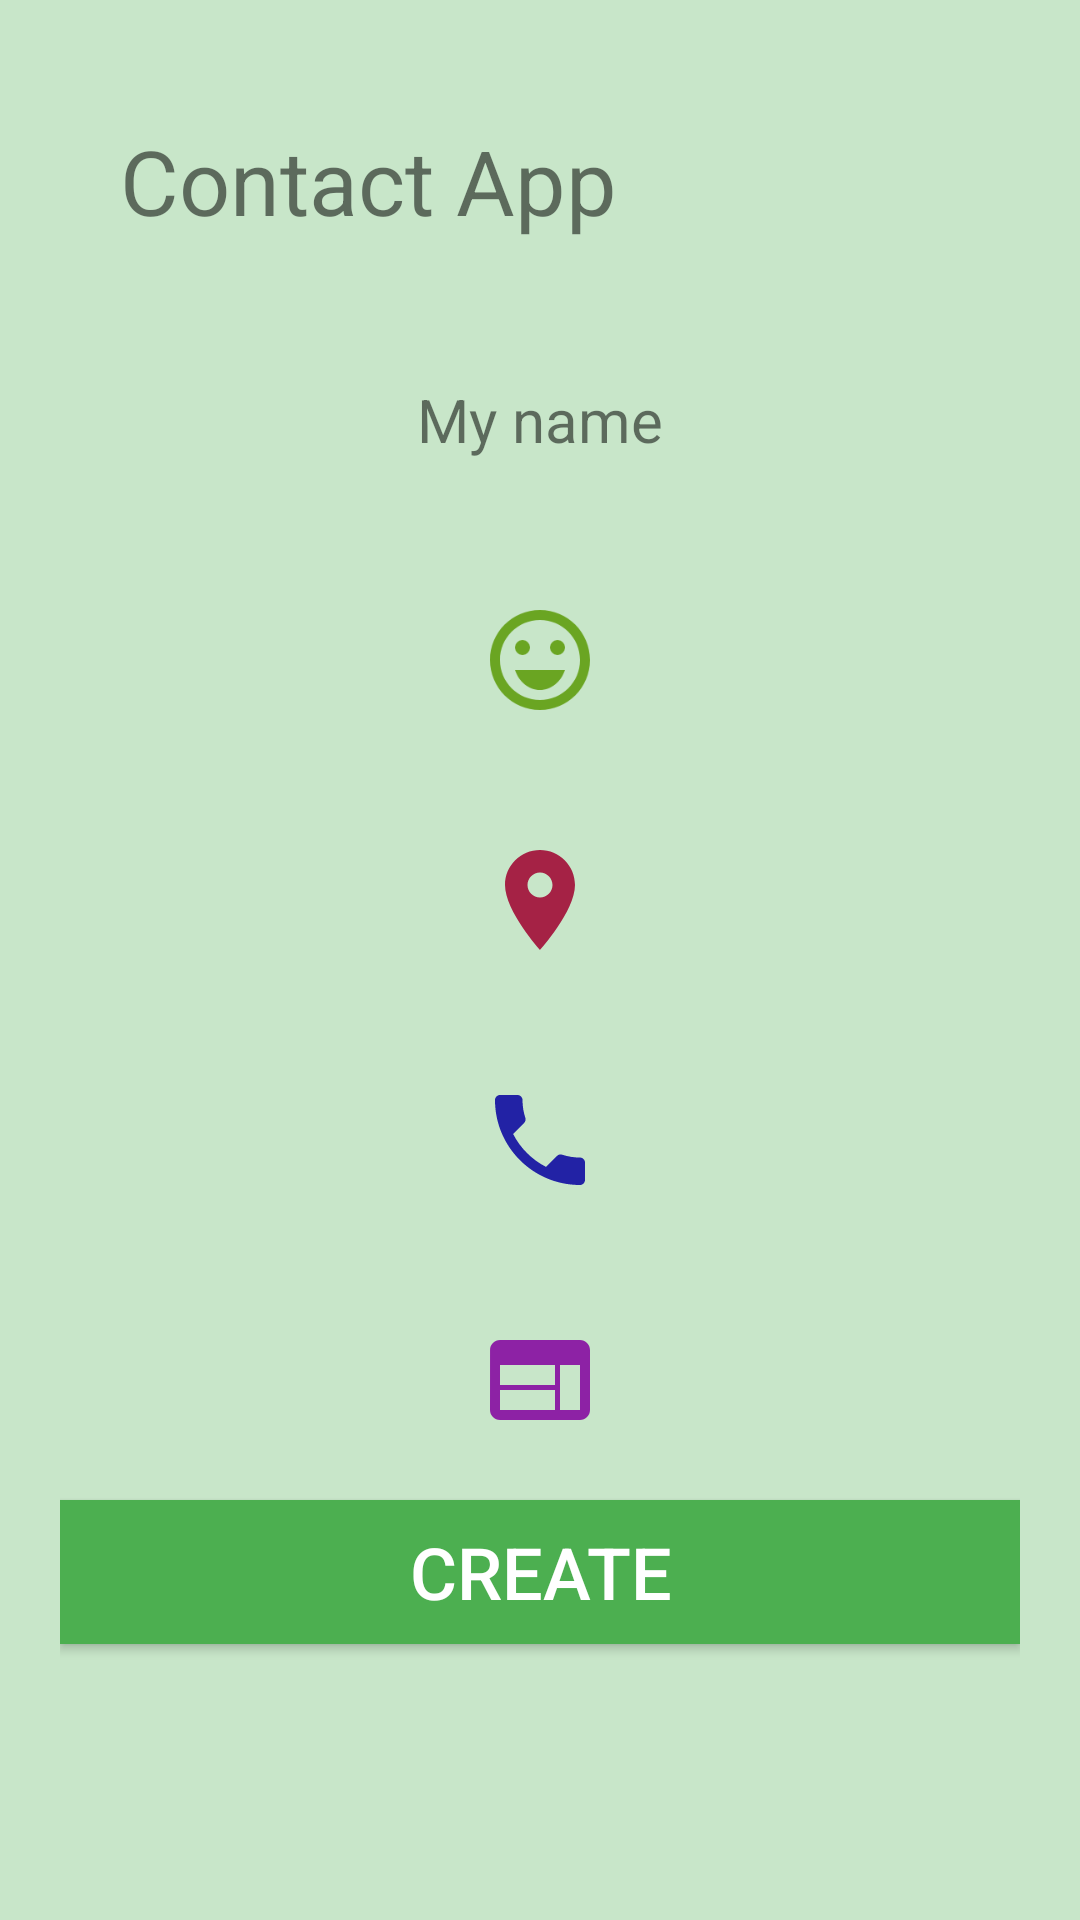

The Android layout XML behind this screen, and the referenced resources:
<!-- AndroidManifest.xml: application theme Theme.ContactApp -->
<!-- res/layout/activity_main.xml -->
<?xml version="1.0" encoding="utf-8"?>
<LinearLayout
        xmlns:android="http://schemas.android.com/apk/res/android"
         xmlns:app="http://schemas.android.com/apk/res-auto"
        xmlns:tools="http://schemas.android.com/tools" android:layout_width="match_parent"
        android:background="@color/background"
        android:layout_height="match_parent"
        android:orientation="vertical"
        android:padding="@dimen/padding"
        android:layout_gravity="center"
       >
    <TextView
            android:layout_width="match_parent"
            android:layout_height="80dp"
            android:padding="@dimen/paddingTop"
            android:text="@string/app_name"
            android:textSize="30sp"

            />
    <TextView
            android:text="My name"
            android:layout_width="match_parent"
            android:layout_height="@dimen/pictureSize"
            android:paddingTop="@dimen/paddingTop"
            android:padding="@dimen/padding"
            android:gravity="center"
            android:textSize="@dimen/paddingTop"
            android:id="@+id/tv"/>
    <ImageView
            android:layout_width="match_parent"
            android:padding="@dimen/paddingTop"
            android:layout_height="@dimen/pictureSize" app:srcCompat="@drawable/happy" android:id="@+id/happy"
            android:clickable="true" android:paddingTop="20dp" android:contentDescription="@string/happyFace"
            android:focusable="true" tools:ignore="ImageContrastCheck"/>
    <ImageView
            android:layout_width="match_parent"
            android:padding="@dimen/paddingTop"
            android:layout_height="@dimen/pictureSize" app:srcCompat="@drawable/location" android:id="@+id/location"
            android:clickable="true" android:contentDescription="@string/location" android:focusable="true"/>
    <ImageView
            android:layout_width="match_parent"
            android:padding="@dimen/paddingTop"
            android:layout_height="@dimen/pictureSize" app:srcCompat="@drawable/phone" android:id="@+id/phone"
            android:clickable="true" android:contentDescription="@string/phoneNumber" android:focusable="true"/>
    <ImageView
            android:layout_width="match_parent"
            android:padding="@dimen/paddingTop"
            android:layout_height="@dimen/pictureSize" app:srcCompat="@drawable/web" android:id="@+id/web"
            android:clickable="true" android:contentDescription="@string/website" android:focusable="true"/>
    <Button
            android:text="@string/btn"
            android:layout_width="match_parent"
            android:textColor="@color/white"
            android:background="@color/primary"
            android:layout_height="wrap_content"
            android:id="@+id/button" android:textSize="24sp" android:backgroundTint="#4CAF50"/>

</LinearLayout>
<!-- resources referenced by this layout -->
<resources>
  <color name="background">#C8E6C9</color>
  <color name="primary">#388E3C</color>
  <color name="white">#FFFFFFFF</color>
  <dimen name="padding">20dp</dimen>
  <dimen name="paddingTop">20dp</dimen>
  <dimen name="pictureSize">80dp</dimen>
  <!-- drawable happy (drawable) -->
  <vector android:height="24dp" android:tint="#6AA522"
      android:viewportHeight="24" android:viewportWidth="24"
      android:width="24dp" xmlns:android="http://schemas.android.com/apk/res/android">
      <path android:fillColor="@android:color/white" android:pathData="M15.5,9.5m-1.5,0a1.5,1.5 0,1 1,3 0a1.5,1.5 0,1 1,-3 0"/>
      <path android:fillColor="@android:color/white" android:pathData="M8.5,9.5m-1.5,0a1.5,1.5 0,1 1,3 0a1.5,1.5 0,1 1,-3 0"/>
      <path android:fillColor="@android:color/white" android:pathData="M11.99,2C6.47,2 2,6.48 2,12s4.47,10 9.99,10C17.52,22 22,17.52 22,12S17.52,2 11.99,2zM12,20c-4.42,0 -8,-3.58 -8,-8s3.58,-8 8,-8 8,3.58 8,8 -3.58,8 -8,8zM7,14c0.78,2.34 2.72,4 5,4s4.22,-1.66 5,-4L7,14z"/>
  </vector>
  <!-- drawable location (drawable) -->
  <vector android:height="24dp" android:tint="#A52245"
      android:viewportHeight="24" android:viewportWidth="24"
      android:width="24dp" xmlns:android="http://schemas.android.com/apk/res/android">
      <path android:fillColor="@android:color/white" android:pathData="M12,2C8.13,2 5,5.13 5,9c0,5.25 7,13 7,13s7,-7.75 7,-13c0,-3.87 -3.13,-7 -7,-7zM12,11.5c-1.38,0 -2.5,-1.12 -2.5,-2.5s1.12,-2.5 2.5,-2.5 2.5,1.12 2.5,2.5 -1.12,2.5 -2.5,2.5z"/>
  </vector>
  <!-- drawable phone (drawable) -->
  <vector android:height="24dp" android:tint="#2222A5"
      android:viewportHeight="24" android:viewportWidth="24"
      android:width="24dp" xmlns:android="http://schemas.android.com/apk/res/android">
      <path android:fillColor="@android:color/white" android:pathData="M6.62,10.79c1.44,2.83 3.76,5.14 6.59,6.59l2.2,-2.2c0.27,-0.27 0.67,-0.36 1.02,-0.24 1.12,0.37 2.33,0.57 3.57,0.57 0.55,0 1,0.45 1,1V20c0,0.55 -0.45,1 -1,1 -9.39,0 -17,-7.61 -17,-17 0,-0.55 0.45,-1 1,-1h3.5c0.55,0 1,0.45 1,1 0,1.25 0.2,2.45 0.57,3.57 0.11,0.35 0.03,0.74 -0.25,1.02l-2.2,2.2z"/>
  </vector>
  <!-- drawable web (drawable) -->
  <vector android:height="24dp" android:tint="#8D22A5"
      android:viewportHeight="24" android:viewportWidth="24"
      android:width="24dp" xmlns:android="http://schemas.android.com/apk/res/android">
      <path android:fillColor="@android:color/white" android:pathData="M20,4L4,4c-1.1,0 -1.99,0.9 -1.99,2L2,18c0,1.1 0.9,2 2,2h16c1.1,0 2,-0.9 2,-2L22,6c0,-1.1 -0.9,-2 -2,-2zM15,18L4,18v-4h11v4zM15,13L4,13L4,9h11v4zM20,18h-4L16,9h4v9z"/>
  </vector>
  <string name="app_name">Contact App</string>
  <string name="btn">Create</string>
  <string name="happyFace">Happy face</string>
  <string name="location">Location</string>
  <string name="phoneNumber">Phone Number</string>
  <string name="website">Website</string>
  <style name="Theme.ContactApp" parent="Theme.MaterialComponents.DayNight.DarkActionBar">
          
          <item name="colorPrimary">@color/purple_500</item>
          <item name="colorPrimaryVariant">@color/purple_700</item>
          <item name="colorOnPrimary">@color/white</item>
          
          <item name="colorSecondary">@color/teal_200</item>
          <item name="colorSecondaryVariant">@color/teal_700</item>
          <item name="colorOnSecondary">@color/black</item>
          
          <item name="android:statusBarColor" tools:targetApi="l">?attr/colorPrimaryVariant</item>
          
      </style>
  <color name="purple_500">#388E3C</color>
  <color name="purple_700">#388E3C</color>
  <color name="teal_200">#FF03DAC5</color>
  <color name="teal_700">#FF018786</color>
  <color name="black">#FF000000</color>
</resources>
